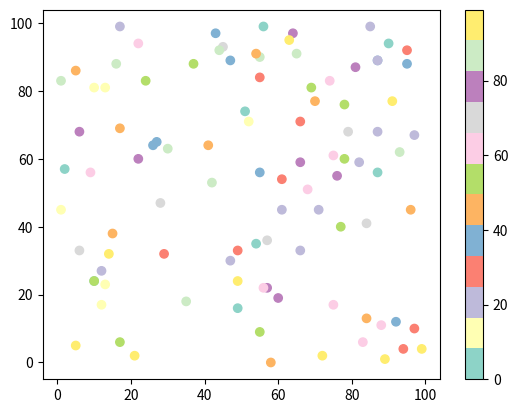

Python code for this plot:
#Three lines to make our compiler able to draw:
import sys
import matplotlib
matplotlib.use('Agg')

import matplotlib.pyplot as plt
import numpy as np

x = np.random.randint(100, size=(100))
y = np.random.randint(100, size=(100))
colors = np.random.randint(100, size=(100))

plt.scatter(x, y, c=colors, cmap='Set3')

plt.colorbar()

plt.show()

#Two  lines to make our compiler able to draw:
plt.savefig(sys.stdout.buffer)
sys.stdout.flush()

